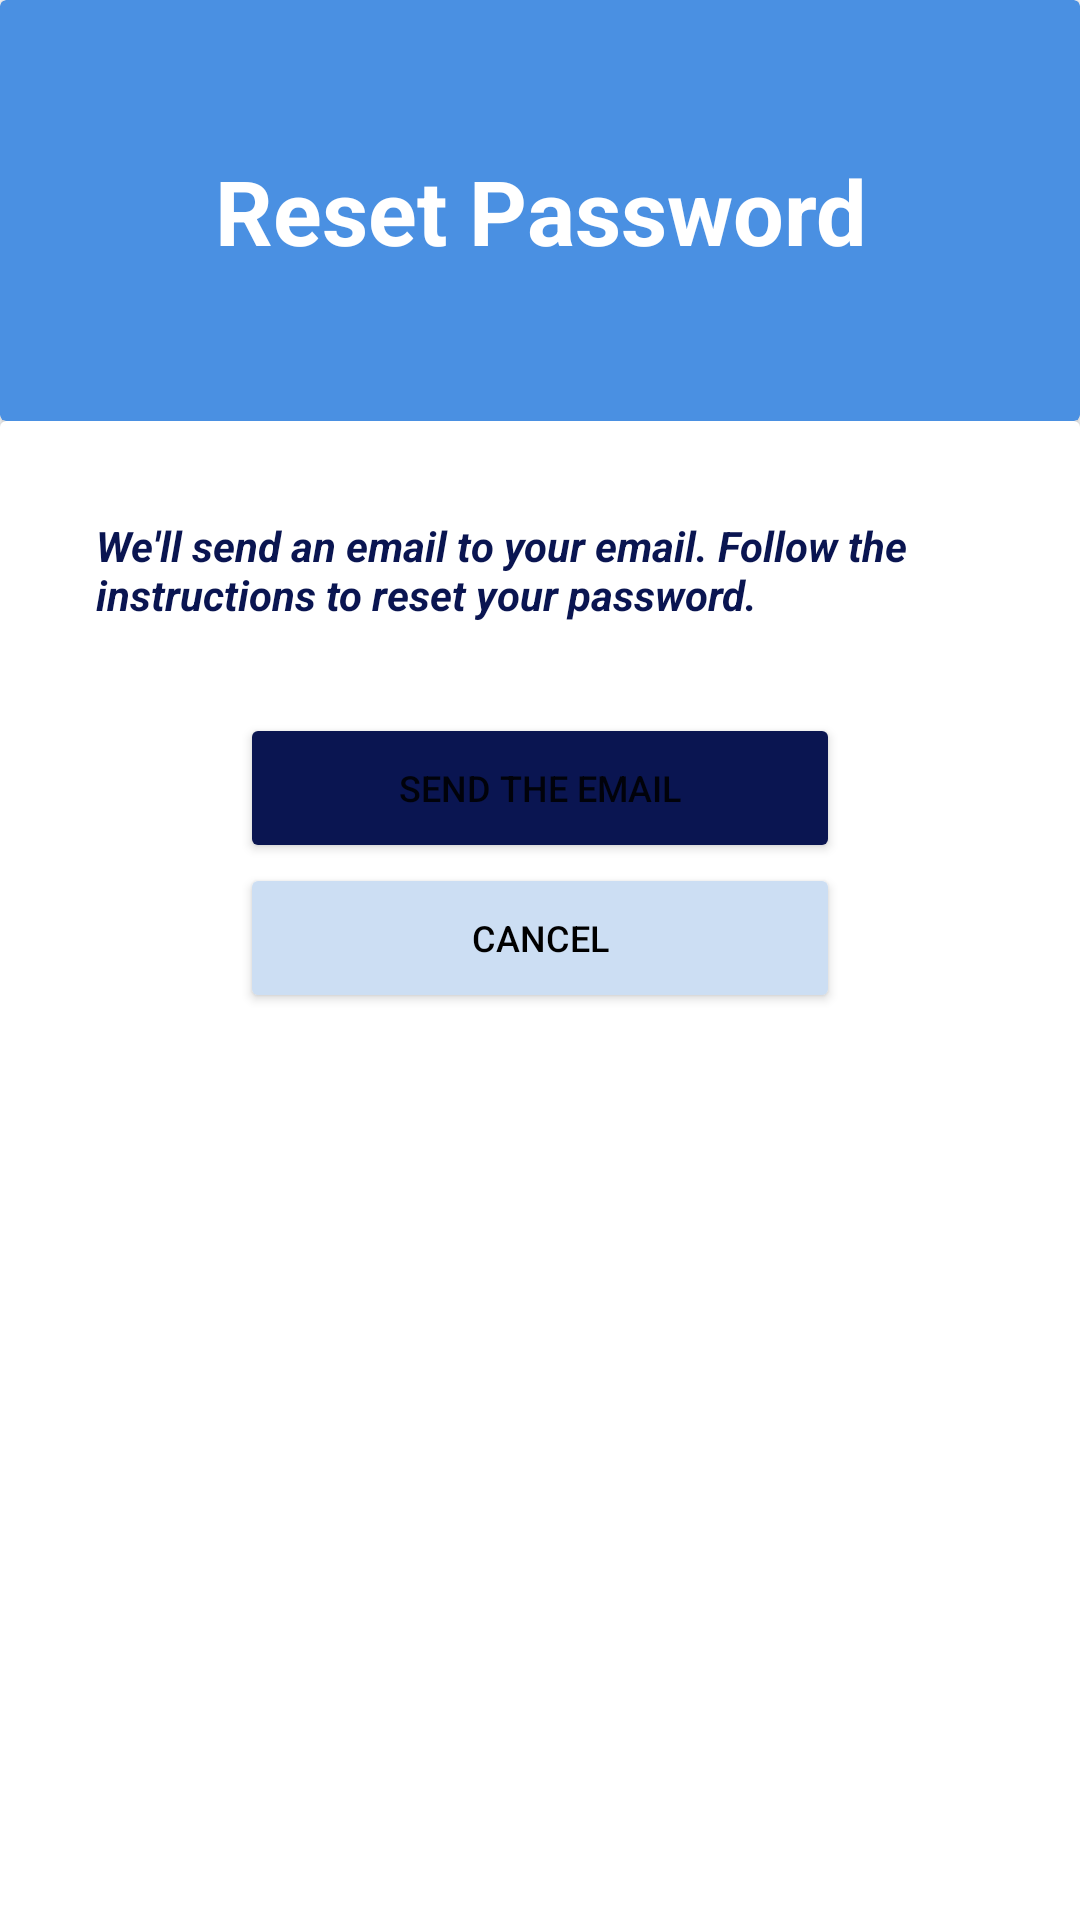

Here is an Android app screen rendered from its layout file. Give the layout XML and the strings, colors and styles it references.
<!-- AndroidManifest.xml: application theme Theme.MADProject -->
<!-- res/layout/fragment_reset_p_w.xml -->
<?xml version="1.0" encoding="utf-8"?>
<androidx.constraintlayout.widget.ConstraintLayout xmlns:android="http://schemas.android.com/apk/res/android"
    xmlns:tools="http://schemas.android.com/tools"
    xmlns:app="http://schemas.android.com/apk/res-auto"
    android:id="@+id/frameLayout3"
    android:layout_width="match_parent"
    android:layout_height="match_parent"
    tools:context=".ResetPW">

    <androidx.cardview.widget.CardView
        android:id="@+id/cardView3"
        android:layout_width="match_parent"
        android:layout_height="wrap_content"
        android:backgroundTint="@color/blue1"
        app:layout_constraintTop_toTopOf="parent">

        <TextView
            android:layout_width="match_parent"
            android:layout_height="wrap_content"
            android:gravity="center"
            android:paddingTop="50dp"
            android:paddingBottom="50dp"
            android:text="Reset Password"
            android:textColor="@color/white"
            android:textSize="30sp"
            android:textStyle="bold" />

    </androidx.cardview.widget.CardView>

    <androidx.cardview.widget.CardView
        android:id="@+id/cardView2"
        android:layout_width="match_parent"
        android:layout_height="700dp"
        app:layout_constraintBottom_toBottomOf="parent"
        app:layout_constraintTop_toBottomOf="@+id/cardView3"
        app:layout_constraintVertical_bias="0.0"
        >

        <LinearLayout
            android:layout_width="match_parent"
            android:layout_height="match_parent"
            android:layout_margin="32dp"
            android:orientation="vertical">

            <TextView
                android:id="@+id/tv_resetpw_desc"
                android:layout_width="match_parent"
                android:layout_height="wrap_content"
                android:text="We'll send an email to your email. Follow the instructions to reset your password."
                android:textColor="@color/blue3"
                android:textStyle="bold|italic" />

            <LinearLayout
                android:layout_width="match_parent"
                android:layout_height="match_parent"
                android:gravity="center_horizontal"
                android:orientation="vertical">

                <Button
                    android:id="@+id/btn_sendEmail"
                    android:layout_width="@dimen/btnWidth"
                    android:layout_height="@dimen/btnHeight"
                    android:layout_marginTop="30dp"
                    android:backgroundTint="@color/blue3"
                    android:text="Send the Email"
                    android:textSize="12sp">

                </Button>

                <Button
                    android:id="@+id/btn_resetPWCanc"
                    android:layout_width="@dimen/btnWidth"
                    android:layout_height="@dimen/btnHeight"
                    android:backgroundTint="@color/blue2"
                    android:textColor="@color/black"
                    android:onClick="loginInter"
                    android:text="Cancel"
                    android:textSize="12sp">

                </Button>

            </LinearLayout>
        </LinearLayout>


    </androidx.cardview.widget.CardView>
</androidx.constraintlayout.widget.ConstraintLayout>
<!-- resources referenced by this layout -->
<resources>
  <color name="black">#FF000000</color>
  <color name="blue1">#4a90e2</color>
  <color name="blue2">#ccdef3</color>
  <color name="blue3">#0a1551</color>
  <color name="white">#FFFFFFFF</color>
  <dimen name="btnHeight">50dp</dimen>
  <dimen name="btnWidth">200dp</dimen>
  <style name="Theme.MADProject" parent="Theme.MaterialComponents.DayNight.NoActionBar">
  
      </style>
</resources>
